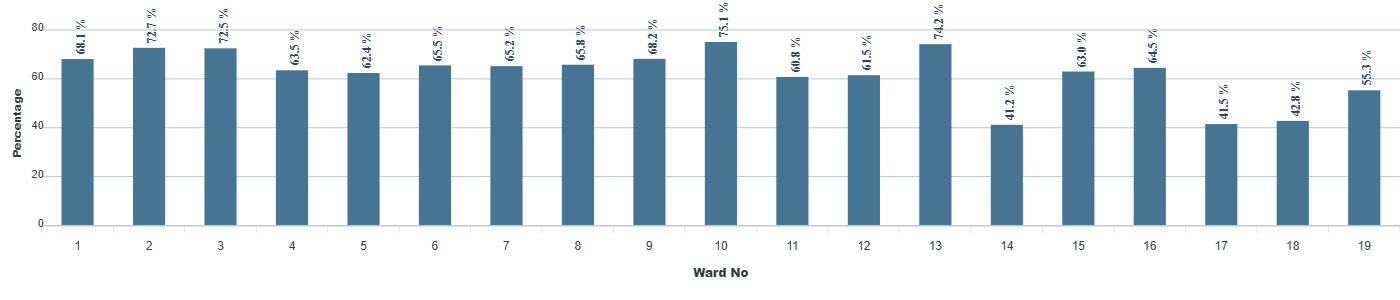

The table this chart was drawn from, first rows:
category, series-0
1, 68.1
2, 72.7
3, 72.5
4, 63.5
5, 62.4
6, 65.5
7, 65.2
8, 65.8
9, 68.2
10, 75.1
11, 60.8
12, 61.5
13, 74.2
14, 41.2
15, 63
16, 64.5
17, 41.5
18, 42.8
19, 55.3
